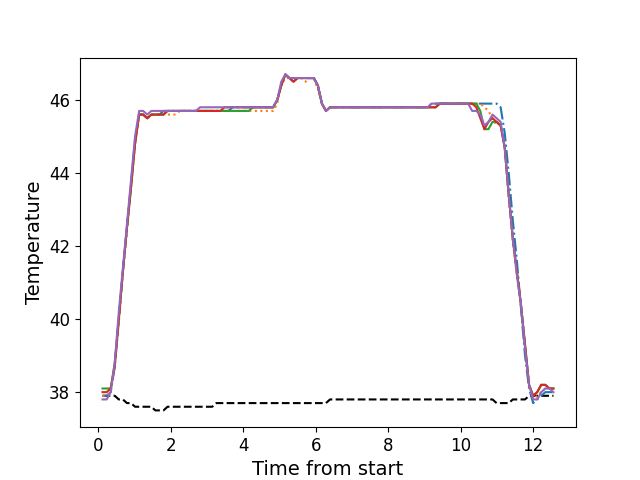

Data behind this chart, as committed beside it:
, times, neutral, z1, z2, z3, z4, z5
0, 0.1206, 37.9, 37.9, 37.9, 38.1, 38.0, 37.8
1, 0.2336, 37.9, 37.9, 37.9, 38.1, 38.0, 37.8
2, 0.3452, 37.9, 38.0, 38.0, 38.1, 38.1, 38.0
3, 0.4568, 37.9, 38.7, 38.7, 38.8, 38.7, 38.8
4, 0.5694, 37.8, 40.0, 39.9, 40.0, 40.0, 40.2
5, 0.6814, 37.8, 41.3, 41.3, 41.3, 41.3, 41.4
6, 0.7939, 37.7, 42.5, 42.4, 42.5, 42.5, 42.6
7, 0.9056, 37.7, 43.7, 43.6, 43.6, 43.6, 43.8
8, 1.017, 37.6, 44.9, 44.8, 44.8, 44.8, 45.0
9, 1.13, 37.6, 45.6, 45.6, 45.6, 45.6, 45.7
10, 1.241, 37.6, 45.6, 45.6, 45.6, 45.6, 45.7
11, 1.354, 37.6, 45.5, 45.5, 45.5, 45.5, 45.6
12, 1.466, 37.6, 45.6, 45.6, 45.6, 45.6, 45.7
13, 1.577, 37.5, 45.6, 45.6, 45.6, 45.6, 45.7
14, 1.69, 37.5, 45.6, 45.6, 45.6, 45.6, 45.7
15, 1.802, 37.5, 45.7, 45.6, 45.6, 45.6, 45.7
16, 1.914, 37.6, 45.7, 45.6, 45.7, 45.7, 45.7
17, 2.026, 37.6, 45.7, 45.6, 45.7, 45.7, 45.7
18, 2.138, 37.6, 45.7, 45.6, 45.7, 45.7, 45.7
19, 2.25, 37.6, 45.7, 45.7, 45.7, 45.7, 45.7
20, 2.361, 37.6, 45.7, 45.7, 45.7, 45.7, 45.7
21, 2.474, 37.6, 45.7, 45.7, 45.7, 45.7, 45.7
22, 2.587, 37.6, 45.7, 45.7, 45.7, 45.7, 45.7
23, 2.698, 37.6, 45.7, 45.7, 45.7, 45.7, 45.7
24, 2.811, 37.6, 45.7, 45.7, 45.7, 45.7, 45.8
25, 2.922, 37.6, 45.7, 45.7, 45.7, 45.7, 45.8
26, 3.035, 37.6, 45.7, 45.7, 45.7, 45.7, 45.8
27, 3.147, 37.6, 45.7, 45.7, 45.7, 45.7, 45.8
28, 3.259, 37.7, 45.7, 45.7, 45.7, 45.7, 45.8
29, 3.371, 37.7, 45.7, 45.7, 45.7, 45.7, 45.8
30, 3.484, 37.7, 45.7, 45.7, 45.7, 45.8, 45.8
31, 3.595, 37.7, 45.7, 45.7, 45.7, 45.8, 45.8
32, 3.707, 37.7, 45.8, 45.7, 45.7, 45.8, 45.8
33, 3.819, 37.7, 45.8, 45.7, 45.7, 45.8, 45.8
34, 3.932, 37.7, 45.8, 45.7, 45.7, 45.8, 45.8
35, 4.044, 37.7, 45.8, 45.7, 45.7, 45.8, 45.8
36, 4.155, 37.7, 45.8, 45.7, 45.7, 45.8, 45.8
37, 4.268, 37.7, 45.8, 45.7, 45.8, 45.8, 45.8
38, 4.38, 37.7, 45.8, 45.7, 45.8, 45.8, 45.8
39, 4.491, 37.7, 45.8, 45.7, 45.8, 45.8, 45.8
40, 4.604, 37.7, 45.8, 45.7, 45.8, 45.8, 45.8
41, 4.716, 37.7, 45.8, 45.7, 45.8, 45.8, 45.8
42, 4.827, 37.7, 45.8, 45.7, 45.8, 45.8, 45.8
43, 4.94, 37.7, 46.0, 45.9, 46.0, 46.0, 46.0
44, 5.052, 37.7, 46.4, 46.4, 46.4, 46.4, 46.5
45, 5.164, 37.7, 46.7, 46.6, 46.7, 46.7, 46.7
46, 5.276, 37.7, 46.6, 46.6, 46.6, 46.6, 46.6
47, 5.388, 37.7, 46.6, 46.5, 46.5, 46.5, 46.6
48, 5.5, 37.7, 46.6, 46.6, 46.6, 46.6, 46.6
49, 5.613, 37.7, 46.6, 46.6, 46.6, 46.6, 46.6
50, 5.724, 37.7, 46.6, 46.5, 46.6, 46.6, 46.6
51, 5.836, 37.7, 46.6, 46.6, 46.6, 46.6, 46.6
52, 5.949, 37.7, 46.6, 46.6, 46.6, 46.6, 46.6
53, 6.06, 37.7, 46.4, 46.3, 46.4, 46.4, 46.4
54, 6.173, 37.7, 45.9, 45.9, 45.9, 45.9, 45.9
55, 6.284, 37.7, 45.7, 45.7, 45.7, 45.7, 45.7
56, 6.397, 37.8, 45.8, 45.8, 45.8, 45.8, 45.8
57, 6.509, 37.8, 45.8, 45.8, 45.8, 45.8, 45.8
58, 6.62, 37.8, 45.8, 45.8, 45.8, 45.8, 45.8
59, 6.733, 37.8, 45.8, 45.8, 45.8, 45.8, 45.8
... 52 more rows
